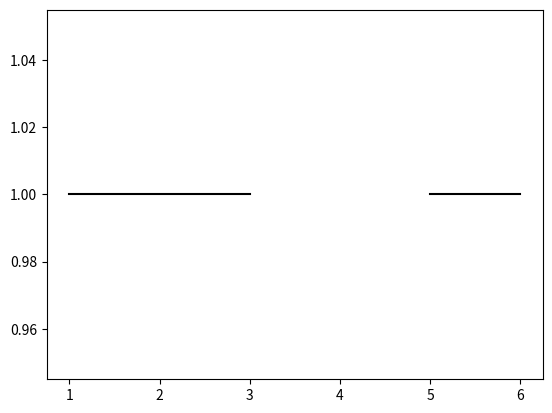

Write the Python code that produced this figure. (Note: this script raises an exception after producing the figure.)
import numpy as np 
import matplotlib.pyplot as plt
import matplotlib.animation as animation

class Ball:

    def __init__(self, x=1, y=1, vx=1, vy=2):
        self.mass = 1
        self.position = {'x': x, 'y': y}  
        self.velocity = {'x': vx, 'y': vy}

    def getX(self):
        return self.position['x']

    def getY(self):
        return self.position['y']

    def setState(self, x, y, vx, vy):
        self.position = {'x': x, 'y': y}  
        self.velocity = {'x': vx, 'y': vy}

    def update(self, dt):
        self.setState(self.position['x'], self.position['y'], self.velocity['x'], self.velocity['y']-9.81*dt)
        self.setState(self.position['x']+self.velocity['x']*dt, self.position['y']+self.velocity['y']*dt, self.velocity['x'], self.velocity['y'])

dt = 0.01


class AnimatedScatter(object):
    def __init__(self):
        self.stream = self.data_stream()
        self.fig, self.ax = plt.subplots()
        self.ax.plot([1,3],[1.0, 1.0], c='k')
        self.ax.plot([5,6],[1.0, 1.0], c='k')
        self.ani = animation.FuncAnimation(self.fig, self.update, interval=10,
                                          init_func=self.setup_plot, blit=True)
        self.ball = Ball(vx=3, vy=6)

    def setup_plot(self):
        x, y = next(self.stream).T
        self.scat = self.ax.scatter(x, y, vmin=0, vmax=1,
                                    cmap="jet", edgecolor="k")
        self.ax.axis([1, 6, 0.5, 3])
        return self.scat,

    def data_stream(self):
        while True:
            self.ball.update(dt)
            yield np.c_[self.ball.getX(), self.ball.getY()]
            if self.ball.getY() < 1:
                self.ball.setState(1, 1, np.random.randint(0.1,7), np.random.randint(0.1,7))

    def update(self, i):
        data = next(self.stream)
        self.scat.set_offsets(data)
        return self.scat,


if __name__ == '__main__':
    a = AnimatedScatter()
    plt.show()